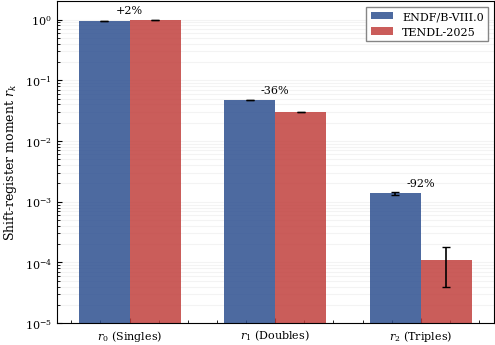

The script that saved this image: (Note: this script raises an exception after producing the figure.)
import matplotlib.pyplot as plt
import numpy as np

plt.rcParams.update(
    {
        "font.family": "serif",
        "font.size": 9,  # better for multi-panel
        "axes.labelsize": 9,
        "axes.titlesize": 9,
        "legend.fontsize": 8,
        "xtick.labelsize": 8,
        "ytick.labelsize": 8,
        "lines.linewidth": 1.2,
        "axes.linewidth": 0.8,
        "xtick.direction": "in",
        "ytick.direction": "in",
        "xtick.major.size": 3.5,
        "ytick.major.size": 3.5,
        "xtick.minor.size": 2.0,
        "ytick.minor.size": 2.0,
        "xtick.minor.visible": True,
        "ytick.minor.visible": True,
        "savefig.bbox": "tight",
        "savefig.pad_inches": 0.02,
        "pdf.fonttype": 42,
        "ps.fonttype": 42,
        "mathtext.fontset": "custom",
        "mathtext.rm": "serif",
        "mathtext.it": "serif:italic",
        "mathtext.bf": "serif:bold",
        "figure.dpi": 300,
    }
)
# Data from your bootstrap results
labels = ["$r_0$ (Singles)", "$r_1$ (Doubles)", "$r_2$ (Triples)"]

# ENDF Nominal values
endf_vals = [0.95131, 0.04733, 0.00137]
endf_errs = [0.00015, 0.00016, 0.00007]

# TENDL values
tendl_vals = [0.96980, 0.03008, 0.00011]
tendl_errs = [0.00014, 0.00016, 0.00007]

x = np.arange(len(labels))

fig, ax = plt.subplots(figsize=(5, 3.5), constrained_layout=True)

endf_color = "#2E5090"
tendl_color = "#C1403D"
width = 0.35

rects1 = ax.bar(
    x - width / 2,
    endf_vals,
    width,
    label="ENDF/B-VIII.0",
    yerr=endf_errs,
    capsize=3,
    color=endf_color,
    edgecolor="none",
    alpha=0.85,
)

rects2 = ax.bar(
    x + width / 2,
    tendl_vals,
    width,
    label="TENDL-2025",
    yerr=tendl_errs,
    capsize=3,
    color=tendl_color,
    edgecolor="none",
    alpha=0.85,
)

ax.set_yscale("log")
ax.set_ylabel(r"Shift-register moment $r_k$")
ax.set_xticks(x)
ax.set_xticklabels(labels)
ax.set_ylim(1e-5, 2.0)
ax.set_xlim(-0.5, len(labels) - 0.5)
ax.legend(frameon=True, fancybox=False, edgecolor="gray", framealpha=0.95)
ax.grid(True, which="both", axis="y", linestyle="-", alpha=0.15)
ax.set_axisbelow(True)

for i in range(len(labels)):
    diff = (tendl_vals[i] - endf_vals[i]) / endf_vals[i] * 100
    y_pos = max(tendl_vals[i], endf_vals[i]) * 1.2
    ax.text(
        x[i],
        y_pos,
        f"{diff:+.0f}%",
        ha="center",
        va="bottom",
        fontsize=8,
        color="black",
    )


fig.savefig("tendl/multiplicity_sensitivity.pdf", dpi=300)
fig.savefig("tendl/multiplicity_sensitivity.png", dpi=300)
